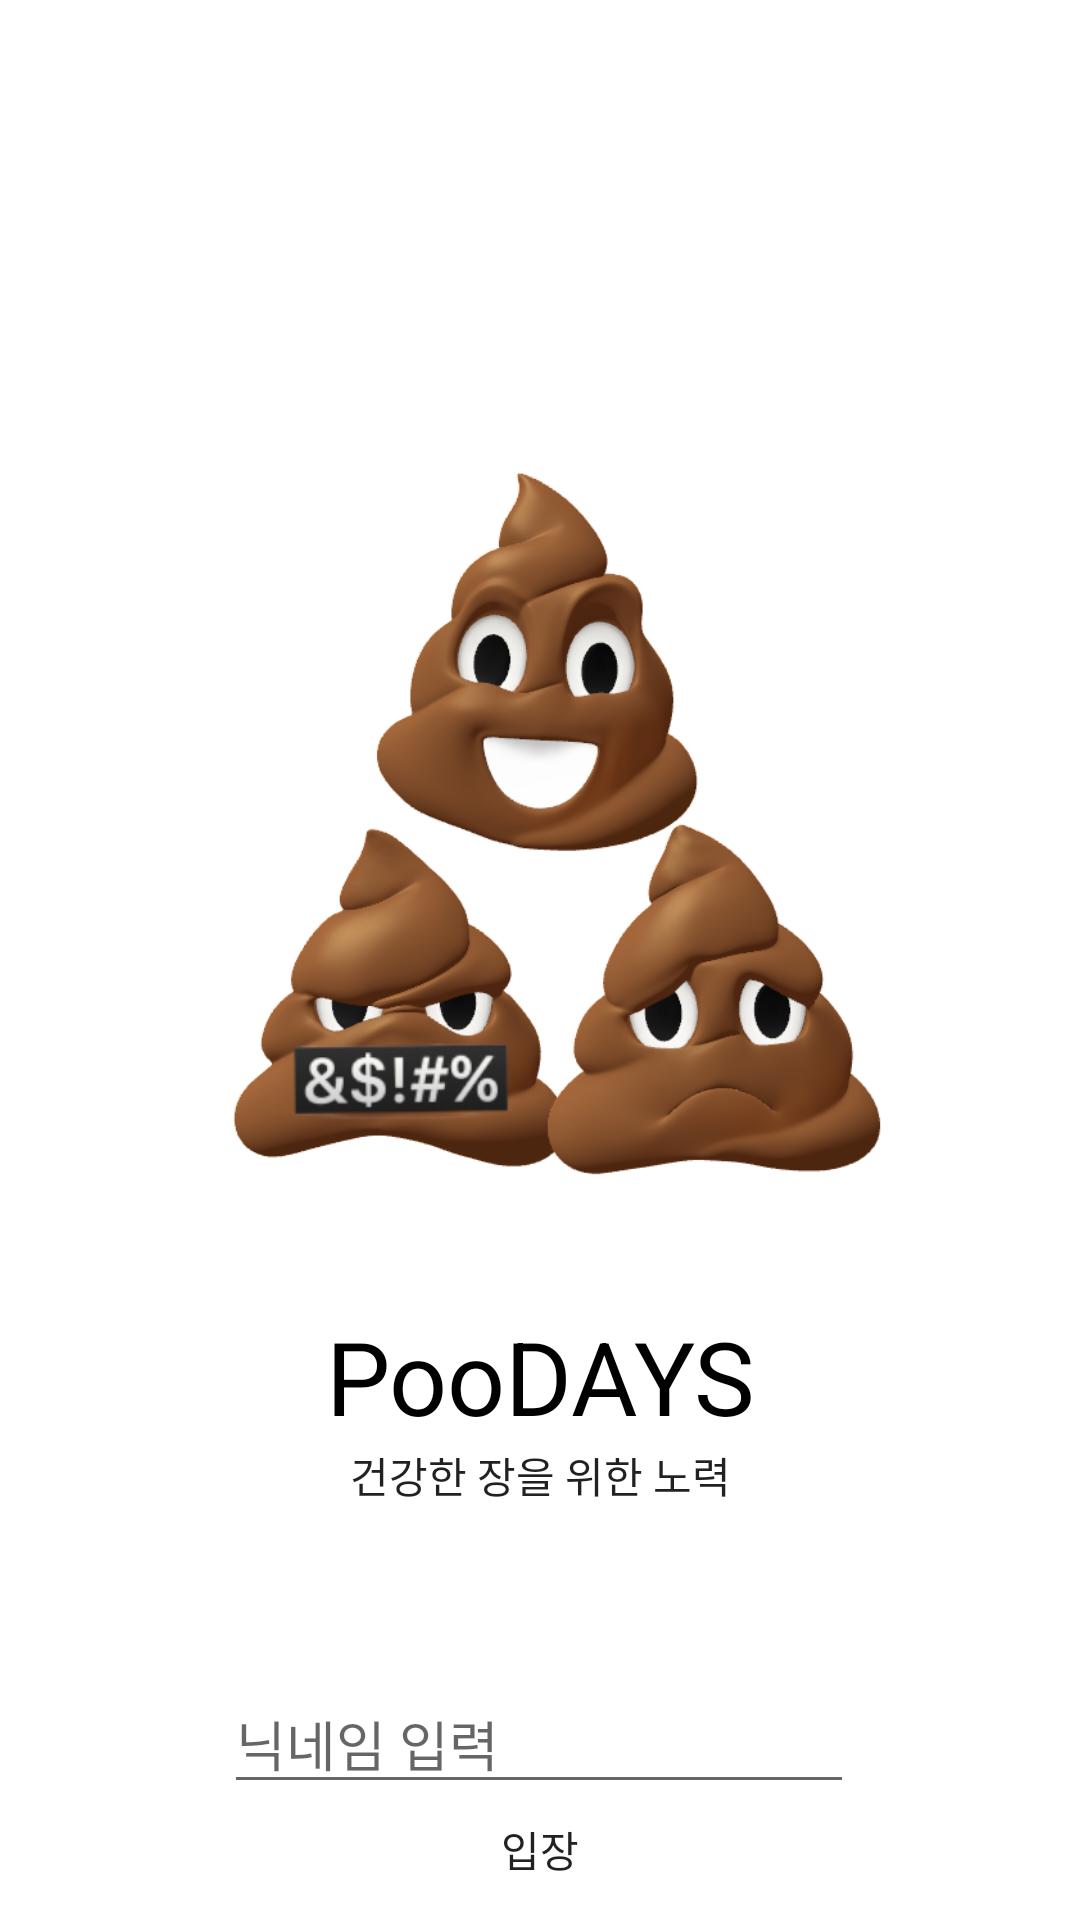

Here is an Android app screen rendered from its layout file. Give the layout XML and the strings, colors and styles it references.
<!-- AndroidManifest.xml: application theme Theme.Ma02_20190980 -->
<!-- res/layout/activity_main.xml -->
<?xml version="1.0" encoding="utf-8"?>
<androidx.constraintlayout.widget.ConstraintLayout xmlns:android="http://schemas.android.com/apk/res/android"
    xmlns:app="http://schemas.android.com/apk/res-auto"
    xmlns:tools="http://schemas.android.com/tools"
    android:layout_width="match_parent"
    android:layout_height="match_parent"
    tools:context=".MainActivity">

    <ImageView
        android:id="@+id/imageView"
        android:layout_width="180dp"
        android:layout_height="180dp"
        android:layout_marginTop="128dp"
        app:layout_constraintEnd_toEndOf="parent"
        app:layout_constraintHorizontal_bias="0.497"
        app:layout_constraintStart_toStartOf="parent"
        app:layout_constraintTop_toTopOf="parent"
        app:srcCompat="@mipmap/main_image1" />

    <ImageView
        android:id="@+id/imageView2"
        android:layout_width="180dp"
        android:layout_height="180dp"
        android:layout_marginStart="44dp"
        android:layout_marginTop="240dp"
        app:layout_constraintStart_toStartOf="parent"
        app:layout_constraintTop_toTopOf="parent"
        app:srcCompat="@mipmap/main_image2" />

    <ImageView
        android:id="@+id/imageView3"
        android:layout_width="180dp"
        android:layout_height="180dp"
        android:layout_marginTop="240dp"
        android:layout_marginEnd="32dp"
        app:layout_constraintEnd_toEndOf="parent"
        app:layout_constraintTop_toTopOf="parent"
        app:srcCompat="@mipmap/main_image3" />

    <TextView
        android:id="@+id/textView"
        android:layout_width="wrap_content"
        android:layout_height="wrap_content"
        android:layout_marginTop="16dp"
        android:text="PooDAYS"
        android:textColor="#000000"
        android:textSize="34sp"
        app:layout_constraintEnd_toEndOf="parent"
        app:layout_constraintStart_toStartOf="parent"
        app:layout_constraintTop_toBottomOf="@+id/imageView2" />

    <TextView
        android:id="@+id/textView2"
        android:layout_width="wrap_content"
        android:layout_height="wrap_content"
        android:text="건강한 장을 위한 노력"
        app:layout_constraintEnd_toEndOf="parent"
        app:layout_constraintStart_toStartOf="parent"
        app:layout_constraintTop_toBottomOf="@+id/textView" />

    <Button
        android:id="@+id/btnStart"
        android:layout_width="wrap_content"
        android:layout_height="wrap_content"
        android:layout_marginTop="104dp"
        android:onClick="onClick"
        android:text="입장"
        app:layout_constraintEnd_toEndOf="parent"
        app:layout_constraintStart_toStartOf="parent"
        app:layout_constraintTop_toBottomOf="@+id/textView2" />

    <EditText
        android:id="@+id/etName"
        android:layout_width="wrap_content"
        android:layout_height="wrap_content"
        android:layout_marginTop="56dp"
        android:ems="10"
        android:hint="닉네임 입력"
        android:inputType="textPersonName"
        app:layout_constraintEnd_toEndOf="parent"
        app:layout_constraintHorizontal_bias="0.497"
        app:layout_constraintStart_toStartOf="parent"
        app:layout_constraintTop_toBottomOf="@+id/textView2" />
</androidx.constraintlayout.widget.ConstraintLayout>
<!-- resources referenced by this layout -->
<resources>
  <!-- mipmap main_image1: png bitmap (mipmap-xxhdpi, 70572 bytes) -->
  <!-- mipmap main_image2: png bitmap (mipmap-xxhdpi, 64784 bytes) -->
  <!-- mipmap main_image3: png bitmap (mipmap-xxhdpi, 63960 bytes) -->
  <style name="Theme.Ma02_20190980" parent="Theme.MaterialComponents.DayNight.DarkActionBar">
          
          <item name="colorPrimary">@color/dark_brown</item>
          <item name="colorPrimaryVariant">@color/dark_brown</item>
          <item name="colorOnPrimary">@color/white</item>
          
          <item name="colorSecondary">@color/teal_200</item>
          <item name="colorSecondaryVariant">@color/teal_700</item>
          <item name="colorOnSecondary">@color/black</item>
          
          <item name="android:statusBarColor" tools:targetApi="l">?attr/colorPrimaryVariant</item>
          
          <item name="windowActionBar">false</item>
          <item name="windowNoTitle">true</item>
  
          
          <item name="android:textViewStyle">@style/customTextViewFontStyle</item>
          <item name="android:buttonStyle">@style/customButtonFontStyle</item>
          <item name="android:editTextStyle">@style/customEditTextFontStyle</item>
          <item name="android:radioButtonStyle">@style/customRadioButtonFontStyle</item>
          <item name="android:checkboxStyle">@style/customCheckboxFontStyle</item>
      </style>
  <color name="dark_brown">#422e2d</color>
  <color name="white">#FFFFFFFF</color>
  <color name="teal_200">#FF03DAC5</color>
  <color name="teal_700">#FF018786</color>
  <color name="black">#FF000000</color>
</resources>
